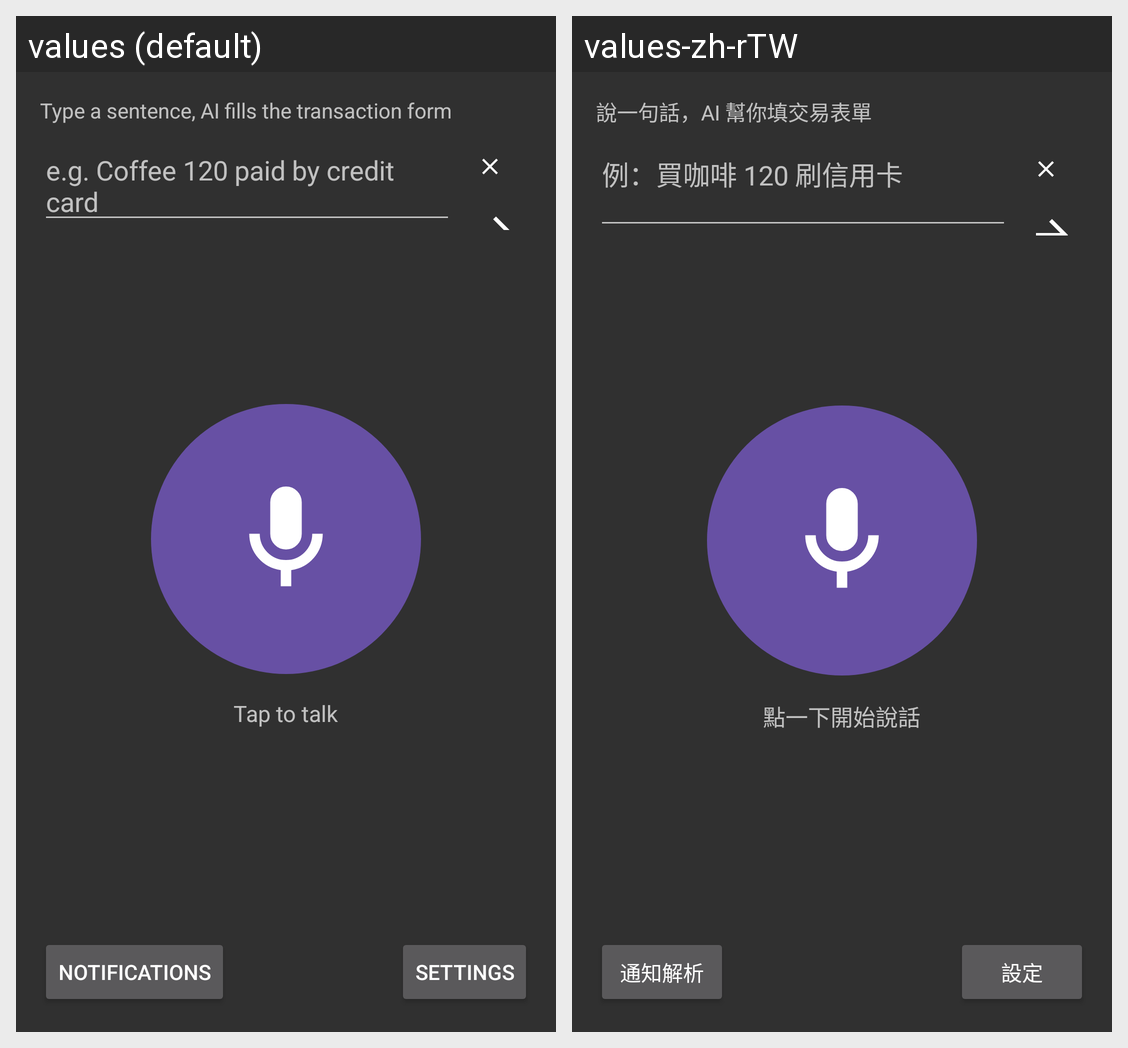

Translations of the strings shown on this Android screen, per locale in the grid:
Android screen res/layout/activity_ai_input.xml rendered under 2 locales, left to right: values (default), values-zh-rTW. Device: Nexus 5 (rendered at 1080×1920; each locale shown at half size, 540×960, under a caption strip naming it); theme AppTheme.
Strings drawn on this screen, with the default value and each locale's value (text and hints the layout hard-codes, and strings that could not be matched under every locale, appear in the picture but are not listed):

ai_input_hint
  values: Type a sentence, AI fills the transaction form
  values-zh-rTW: 說一句話，AI 幫你填交易表單

ai_input_placeholder
  values: e.g. Coffee 120 paid by credit card
  values-zh-rTW: 例：買咖啡 120 刷信用卡

ai_voice_tap_to_talk
  values: Tap to talk
  values-zh-rTW: 點一下開始說話

ai_notification_button
  values: Notifications
  values-zh-rTW: 通知解析

ai_settings
  values: Settings
  values-zh-rTW: 設定
